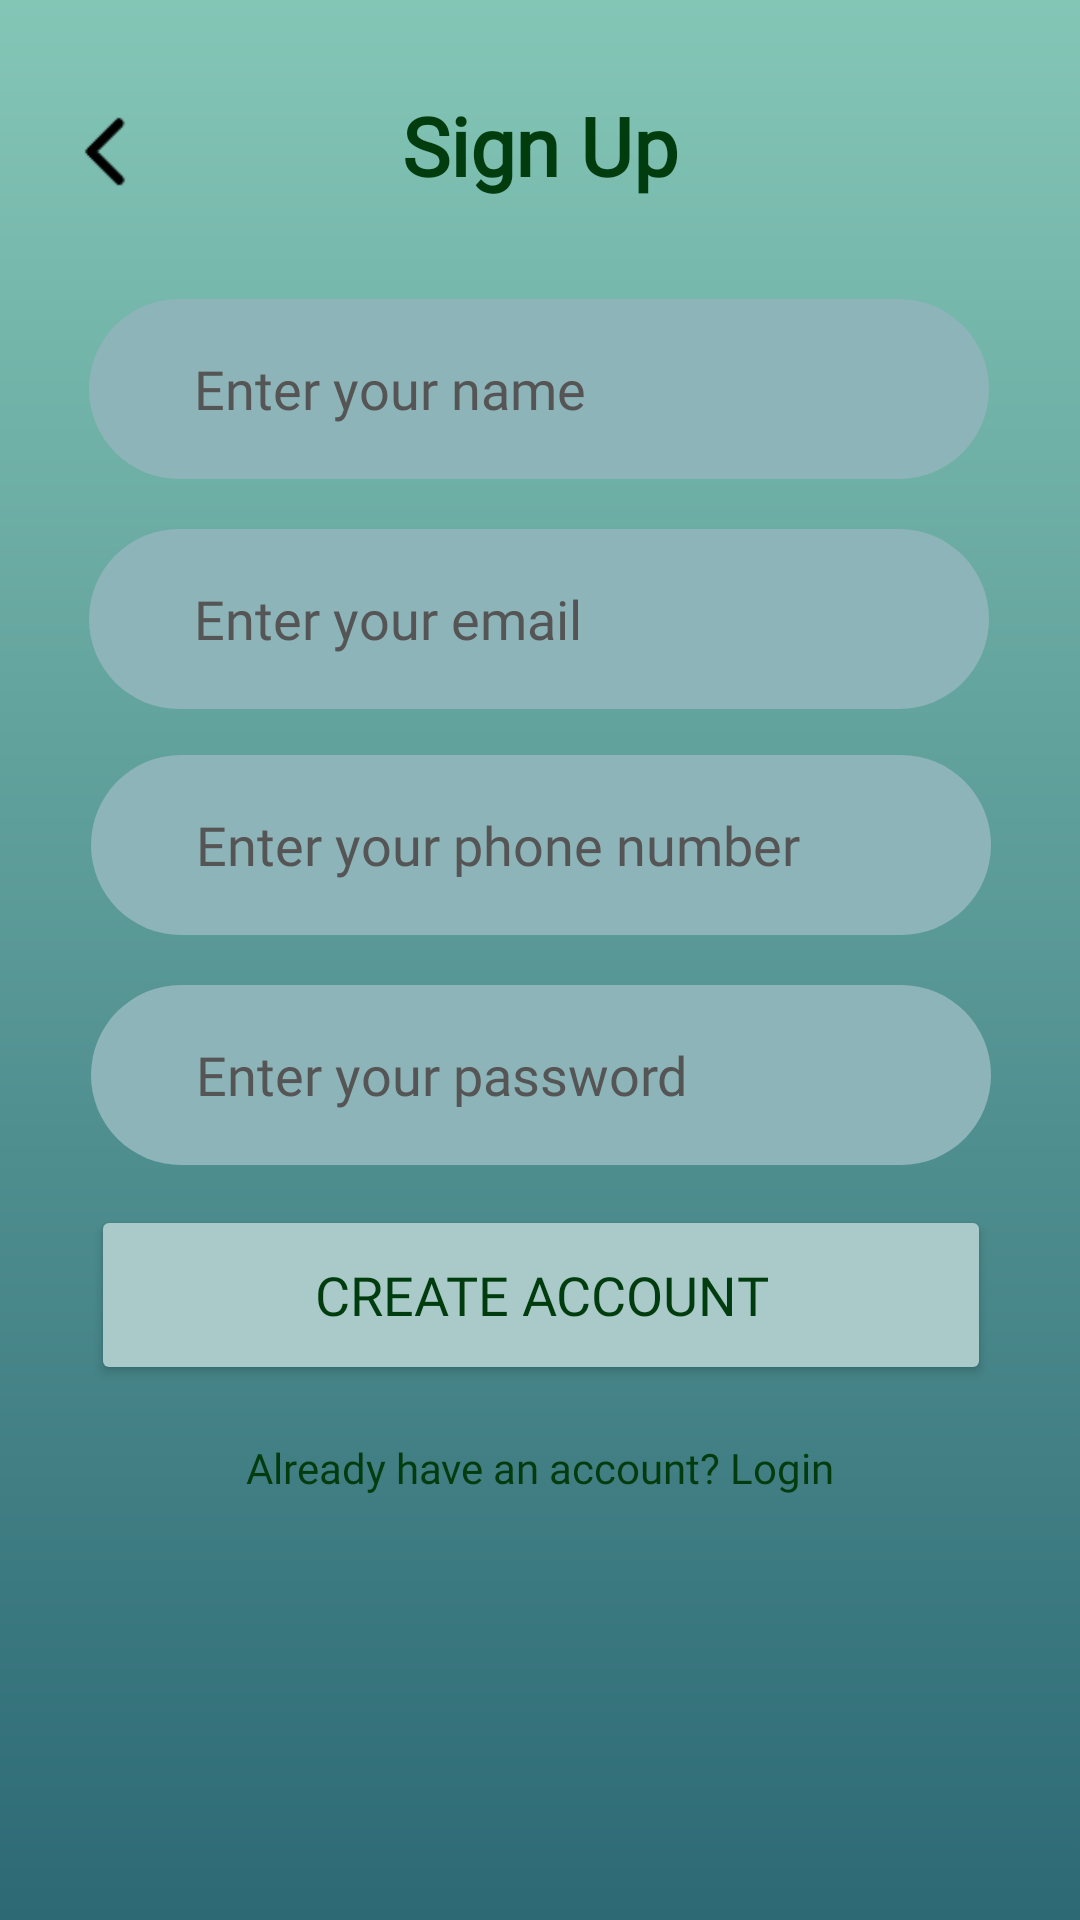

This screen was rendered from an Android layout file. Write that file and the resources it references.
<!-- AndroidManifest.xml: application theme Theme.HospitalAppointment -->
<!-- res/layout/activity_signup.xml -->
<?xml version="1.0" encoding="utf-8"?>
<androidx.constraintlayout.widget.ConstraintLayout xmlns:android="http://schemas.android.com/apk/res/android"
    xmlns:app="http://schemas.android.com/apk/res-auto"
    xmlns:tools="http://schemas.android.com/tools"
    android:id="@+id/main"
    android:layout_width="match_parent"
    android:layout_height="match_parent"
    android:background="@drawable/login_bgcolor"
    tools:context=".Signup">

    

    

    <TextView
        android:id="@+id/tvSignupTitle"
        android:layout_width="wrap_content"
        android:layout_height="wrap_content"
        android:fontFamily="@font/inter_semibold"
        android:text="Sign Up"
        android:textColor="#003C0D"
        android:textSize="27dp"
        android:textStyle="bold"
        app:layout_constraintBottom_toBottomOf="parent"
        app:layout_constraintEnd_toEndOf="parent"
        app:layout_constraintStart_toStartOf="parent"
        app:layout_constraintTop_toTopOf="parent"
        app:layout_constraintVertical_bias="0.05" />

    

    

    <ImageView
        android:id="@+id/ivBack"
        android:layout_width="38dp"
        android:layout_height="41dp"
        android:layout_marginStart="16dp"
        app:layout_constraintBottom_toBottomOf="parent"
        app:layout_constraintStart_toStartOf="parent"
        app:layout_constraintTop_toTopOf="parent"
        app:layout_constraintVertical_bias="0.05"
        app:srcCompat="@drawable/back" />

    

    

    <EditText
        android:id="@+id/etName"
        android:layout_width="300dp"
        android:layout_height="60dp"
        android:background="@drawable/curvededgelogin"
        android:fontFamily="@font/inter_semibold"
        android:hint="Enter your name"
        android:inputType="textPersonName"
        android:paddingStart="35dp"
        android:textColor="#000000"
        android:textColorHint="#555555"
        app:layout_constraintBottom_toBottomOf="parent"
        app:layout_constraintEnd_toEndOf="parent"
        app:layout_constraintHorizontal_bias="0.495"
        app:layout_constraintStart_toStartOf="parent"
        app:layout_constraintTop_toTopOf="parent"
        app:layout_constraintVertical_bias="0.172" />

    <EditText
        android:id="@+id/etPhone"
        android:layout_width="300dp"
        android:layout_height="60dp"
        android:background="@drawable/curvededgelogin"
        android:fontFamily="@font/inter_semibold"
        android:hint="Enter your phone number"
        android:inputType="phone"
        android:paddingStart="35dp"
        android:textColor="#000000"
        android:textColorHint="#555555"
        app:layout_constraintBottom_toBottomOf="parent"
        app:layout_constraintEnd_toEndOf="parent"
        app:layout_constraintHorizontal_bias="0.504"
        app:layout_constraintStart_toStartOf="parent"
        app:layout_constraintTop_toBottomOf="@id/etEmail"
        app:layout_constraintVertical_bias="0.045" />

    <EditText
        android:id="@+id/etPassword"
        android:layout_width="300dp"
        android:layout_height="60dp"
        android:background="@drawable/curvededgelogin"
        android:fontFamily="@font/inter_semibold"
        android:hint="Enter your password"
        android:inputType="textPassword"
        android:paddingStart="35dp"
        android:textColor="#000000"
        android:textColorHint="#555555"
        app:layout_constraintBottom_toBottomOf="parent"
        app:layout_constraintEnd_toEndOf="parent"
        app:layout_constraintHorizontal_bias="0.504"
        app:layout_constraintStart_toStartOf="parent"
        app:layout_constraintTop_toBottomOf="@id/etPhone"
        app:layout_constraintVertical_bias="0.062" />

    <Button
        android:id="@+id/btnSignup"
        android:layout_width="300dp"
        android:layout_height="60dp"
        android:backgroundTint="#A9CAC9"
        android:fontFamily="@font/inter_semibold"
        android:text="Create Account"
        android:textColor="#003C0D"
        android:textSize="18dp"
        app:layout_constraintBottom_toBottomOf="parent"
        app:layout_constraintEnd_toEndOf="parent"
        app:layout_constraintHorizontal_bias="0.504"
        app:layout_constraintStart_toStartOf="parent"
        app:layout_constraintTop_toBottomOf="@id/etPassword"
        app:layout_constraintVertical_bias="0.069" />

    <TextView
        android:id="@+id/tvHaveAccount"
        android:layout_width="wrap_content"
        android:layout_height="wrap_content"
        android:fontFamily="@font/inter_semibold"
        android:text="Already have an account? Login"
        android:textColor="#003C0D"
        app:layout_constraintBottom_toBottomOf="parent"
        app:layout_constraintEnd_toEndOf="parent"
        app:layout_constraintStart_toStartOf="parent"
        app:layout_constraintTop_toBottomOf="@id/btnSignup"
        app:layout_constraintVertical_bias="0.112" />

    <EditText
        android:id="@+id/etEmail"
        android:layout_width="300dp"
        android:layout_height="60dp"
        android:background="@drawable/curvededgelogin"
        android:fontFamily="@font/inter_semibold"
        android:hint="Enter your email"
        android:inputType="textEmailAddress"
        android:paddingStart="35dp"
        android:textColor="#526A6E"
        android:textColorHint="#555555"
        app:layout_constraintBottom_toBottomOf="parent"
        app:layout_constraintEnd_toEndOf="parent"
        app:layout_constraintHorizontal_bias="0.495"
        app:layout_constraintStart_toStartOf="parent"
        app:layout_constraintTop_toBottomOf="@id/etName"
        app:layout_constraintVertical_bias="0.04" />



    

    

</androidx.constraintlayout.widget.ConstraintLayout>
<!-- resources referenced by this layout -->
<resources>
  <!-- drawable back: png bitmap (drawable, 371 bytes) -->
  <!-- drawable curvededgelogin (drawable) -->
  <?xml version="1.0" encoding="utf-8"?>
  <shape xmlns:android="http://schemas.android.com/apk/res/android"
      android:shape="rectangle">
  
      
      <solid android:color="#8DB5B9" />
  
      
      <corners android:radius="61dp" />
  
      
      <padding
          android:left="12dp"
          android:top="8dp"
          android:right="12dp"
          android:bottom="8dp" />
  
  </shape>
  <!-- drawable login_bgcolor (drawable) -->
  <?xml version="1.0" encoding="utf-8"?>
  <shape xmlns:android="http://schemas.android.com/apk/res/android"
      android:shape="rectangle">
  
      <gradient
          android:startColor="#2C6975"
          android:endColor="#84C6B6"
          android:angle="90"/>
  
  </shape>
  <style name="Theme.HospitalAppointment" parent="Base.Theme.HospitalAppointment" />
  <style name="Base.Theme.HospitalAppointment" parent="Theme.Material3.DayNight.NoActionBar">
          
          
      </style>
</resources>
